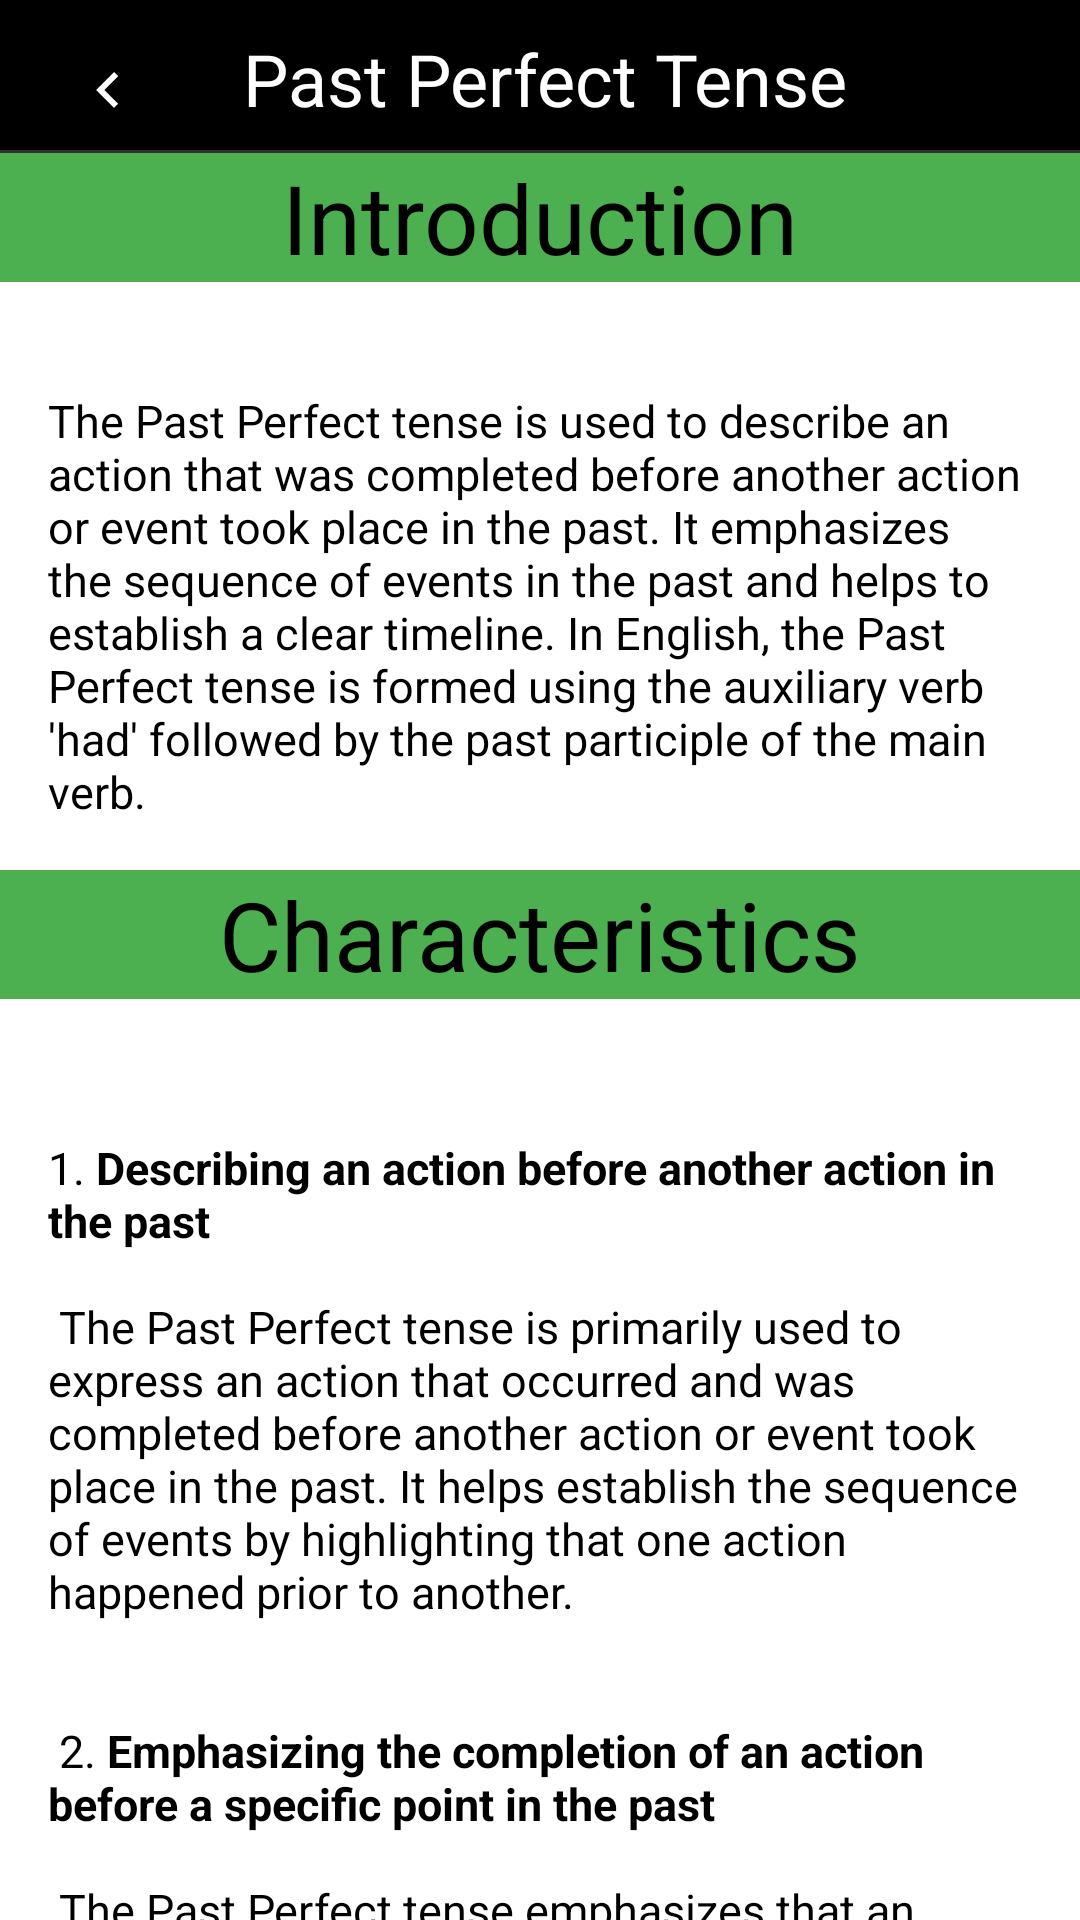

Produce the Android XML layout that renders to this screen, including the resource entries it uses.
<!-- AndroidManifest.xml: application theme Theme.TenseTrainer -->
<!-- res/layout/mppt.xml -->
<RelativeLayout
    xmlns:android="http://schemas.android.com/apk/res/android"
    android:layout_width="match_parent"
    android:layout_height="match_parent">

    
    <RelativeLayout
        android:id="@+id/headerLayout"
        android:layout_width="match_parent"
        android:background="@color/black"
        android:layout_height="wrap_content">

        
        <ImageButton
            android:id="@+id/backButton"
            android:layout_width="40dp"
            android:layout_height="40dp"
            android:layout_alignParentStart="true"
            android:layout_alignParentTop="true"
            android:layout_marginStart="16dp"
            android:background="@color/black"
            android:layout_marginTop="10dp"
            android:layout_marginEnd="0dp"
            android:src="@drawable/ic_backbt" />

        
        <TextView
            android:layout_width="wrap_content"
            android:layout_height="wrap_content"
            android:layout_centerHorizontal="true"
            android:layout_marginStart="25dp"
            android:layout_marginTop="10dp"
            android:layout_toEndOf="@+id/backButton"
            android:text="Past Perfect Tense"
            android:textColor="@color/white"
            android:textSize="24sp" />
    </RelativeLayout>

    <androidx.core.widget.NestedScrollView
        android:layout_width="match_parent"
        android:layout_height="match_parent"
        android:layout_below="@+id/headerLayout"
        android:background="@color/white"
        android:layout_marginTop="1dp">

        
        <RelativeLayout
            android:layout_width="match_parent"
            android:background="@color/white"
            android:layout_height="match_parent">

            <TextView
                android:id="@+id/PPTJIntro"
                android:layout_width="match_parent"
                android:layout_height="wrap_content"
                android:background="@color/hijau"
                android:text="Introduction"
                android:textAlignment="center"
                android:textColor="@color/black"
                android:textSize="32sp" />

            <TextView
                android:id="@+id/PPTIntro"
                android:layout_width="match_parent"
                android:layout_height="wrap_content"
                android:textColor="@color/black"
                android:layout_below="@id/PPTJIntro"
                android:text="The Past Perfect tense is used to describe an action that was completed before another action or event took place in the past. It emphasizes the sequence of events in the past and helps to establish a clear timeline. In English, the Past Perfect tense is formed using the auxiliary verb 'had' followed by the past participle of the main verb."
                android:layout_marginTop="20dp"
                android:textSize="15sp"
                android:padding="16dp"/>

            <TextView
                android:id="@+id/PPTJCRT"
                android:layout_below="@id/PPTIntro"
                android:layout_width="match_parent"
                android:layout_height="wrap_content"
                android:textColor="@color/black"
                android:background="@color/hijau"
                android:text="Characteristics"
                android:gravity="center"
                android:textSize="32sp" />

            <TextView
                android:id="@+id/PPTCRT1"
                android:layout_below="@id/PPTJCRT"
                android:layout_width="match_parent"
                android:layout_height="wrap_content"
                android:textColor="@color/black"
                android:background="@color/white"
                android:layout_marginTop="30dp"
                android:text="@string/PPTcrt"
                android:textSize="15sp"
                android:padding="16dp"/>

            <TextView
                android:id="@+id/PPTJforms"
                android:layout_width="match_parent"
                android:layout_height="wrap_content"
                android:layout_below="@id/PPTCRT1"
                android:background="@color/hijau"
                android:gravity="center"
                android:text="Forms"
                android:textColor="@color/black"
                android:textSize="32sp" />

            <TextView
                android:id="@+id/PPTforms"
                android:layout_width="match_parent"
                android:layout_height="wrap_content"
                android:textColor="@color/black"
                android:layout_below="@id/PPTJforms"
                android:text="@string/PPTforms"
                android:layout_marginTop="20dp"
                android:textSize="15sp"
                android:padding="16dp"/>

            <Button
                android:layout_width="match_parent"
                android:layout_height="wrap_content"
                android:id="@+id/Continuetonextmaterial"
                android:text="Learn next tense!"
                android:textColor="@color/white"
                android:background="@drawable/tombol_roundedcorner"
                android:backgroundTint="@color/hijau"
                android:layout_below="@id/PPTforms"
                android:layout_marginTop="20dp"/>

            <TextView
                android:id="@+id/Devs"
                android:layout_width="match_parent"
                android:layout_height="wrap_content"
                android:textColor="@color/white"
                android:layout_below="@id/Continuetonextmaterial"
                android:text="@string/Devs"
                android:gravity="center"
                android:background="@color/hijau"
                android:layout_marginTop="20dp"
                android:textSize="10sp"
                android:padding="16dp"/>


        </RelativeLayout>
    </androidx.core.widget.NestedScrollView>
</RelativeLayout>
<!-- resources referenced by this layout -->
<resources>
  <color name="black">#FF000000</color>
  <color name="hijau">#4CAF50</color>
  <color name="white">#FFFFFFFF</color>
  <!-- drawable tombol_roundedcorner (drawable) -->
  <shape xmlns:android="http://schemas.android.com/apk/res/android">
      <corners android:radius="100dp" />
      <solid android:color="@color/black" />
  </shape>
  <string name="Devs"><b>By <font color="#000000"><u>Group 1</u></font></b></string>
  <string name="PPTcrt">1. <b>Describing an action before another action in the past</b>\n\n
  
  The Past Perfect tense is primarily used to express an action that occurred and was completed before another action or event took place in the past. It helps establish the sequence of events by highlighting that one action happened prior to another.\n\n\n
  
  2. <b>Emphasizing the completion of an action before a specific point in the past</b>\n\n
  The Past Perfect tense emphasizes that an action was fully completed before a specific point in the past. It conveys the idea that the action had finished and was not ongoing at the time being referred to.\n\n\n
  
  3. <b>Usage of time expressions</b>\n\n
  Time expressions are commonly used with the Past Perfect tense to provide further context and clarify the sequence of events. Some common time expressions used with the Past Perfect tense include \u0027before,\u0027 \u0027after,\u0027 \u0027by the time,\u0027 \u0027already,\u0027 and \u0027just.\u0027 These expressions help establish the relationship between the actions or events in the past.</string>
  <string name="PPTforms">Positive Form (+):\n\n
  The positive form of the Past Perfect tense is used to <b>make affirmative statements about past events</b>. It indicates that an action was completed before another action or event took place in the past.\n\n\n
  Formula = <font color="#FF0000">Subject</font> + <font color="#666666">had</font> + <font color="#673AB7">verb 2</font>
  Examples:\n\n\n
  
  <font color="#FF0000">She</font> <font color="#666666">had</font> already <font color="#673AB7">finished</font> her homework before her friends arrived.\n
  By the time I reached the cinema, <font color="#FF0000">the movie</font> <font color="#666666">had</font> already <font color="#673AB7">started</font>.\n\n\n
  
  Negative Form (-):\n\n
  The negative form of the Past Perfect tense is used to <b>make negative statements about past events</b>. It indicates that an action did not occur or was not completed before another action or event in the past.\n\n\n
  Formula = <font color="#FF0000">Subject</font> + <font color="#666666">had</font> <font color="#FFEB3B">not</font> (<font color="#666666">had</font><font color="#FFEB3B">n\u0027t</font>) + <font color="#673AB7">verb 2</font>\n\n\n
  Examples:\n\n\n
  
  <font color="#FF0000">They</font> <font color="#666666">had</font><font color="#FFEB3B">n\u0027t</font> <font color="#673AB7">visited</font> Paris before their honeymoon.\n
  <font color="#FF0000">The train</font> <font color="#666666">had</font> <font color="#FFEB3B">not</font> left the station when we <font color="#673AB7">arrived</font>.\n\n\n
  
  Interrogative Form (?):\n\n
  The interrogative form of the Past Perfect tense is used to <b>ask questions about past events</b>. It seeks information about whether an action was completed before another action or event in the past.\n\n
  Formula = <font color="#666666">Had</font> + <font color="#FF0000">subject</font> + <font color="#673AB7">verb 2</font>\n\n\n
  Examples:\n\n\n
  
  <font color="#666666">Had</font> <font color="#FF0000">you</font> ever <font color="#673AB7">traveled</font> abroad before your trip to Europe?\n
  <font color="#666666">Had</font> <font color="#FF0000">they</font> <font color="#673AB7">finished</font> their work by the deadline?\n\n\n</string>
  <style name="Theme.TenseTrainer" parent="Base.Theme.TenseTrainer" />
  <color name="ungu">#673AB7</color>
  <style name="Base.Theme.TenseTrainer" parent="Theme.AppCompat.NoActionBar">
          
          
  
      </style>
</resources>
